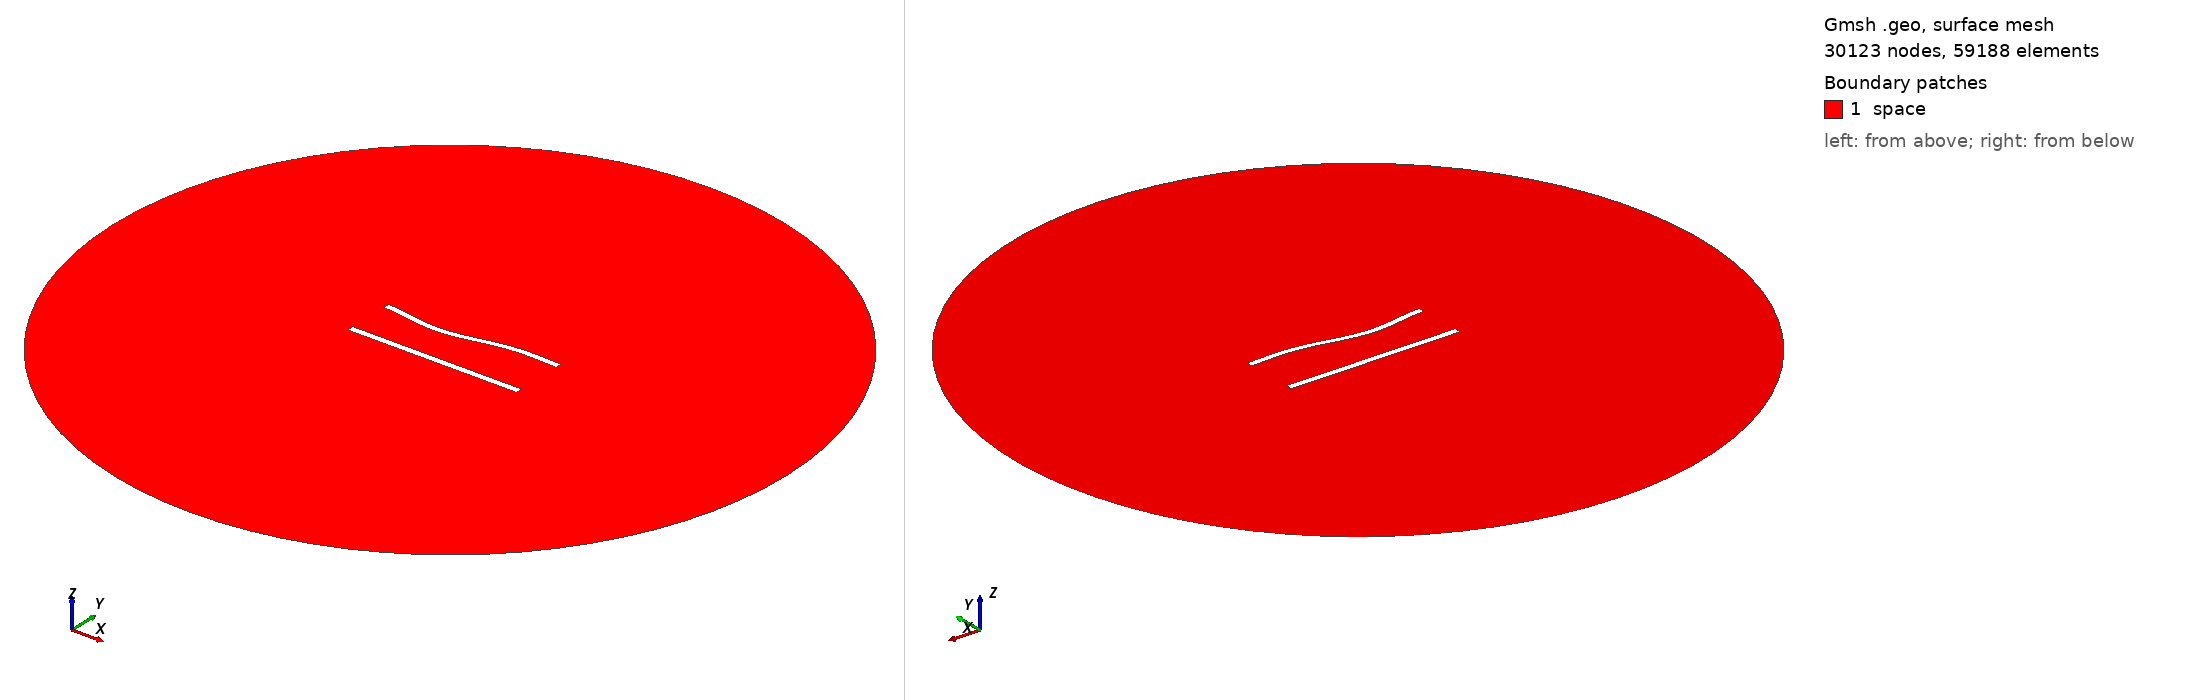

Gmsh geometry script, surface-meshed: 30123 nodes, 59188 surface elements. Boundary patches (legend numbers): 1 space. Left view from above one corner, right view from below the opposite corner. Legend entries are the model's physical surfaces. The drawing asked Gmsh for element sizes between 1% and 20% of the model's largest extent; the script's own settings can give other sizes.

=== 704.geo (drawn) ===
//---------------------------------------
// Geometry kernel
//---------------------------------------

SetFactory("OpenCASCADE");



//---------------------------------------
// Parameters of the geometry
//---------------------------------------

// Overetch of the upper plate
overetch = 0.125;

// Distance between the plates
distance = 27.5;

// Discretization over the x axis (for the deformation)
nx = 50; 

// Length of the plate
L = 100 - overetch; 

// Number of modes
n = 4; 

// 1st mode coefficient
coeff(1) = 1.5;
beta(1) = 0.596864 * 3.1415926535 / L;

// 2nd mode coefficient
coeff(2) = -1.5;
beta(2) = 1.49418 * 3.1415926535 / L;

// 3rd mode coefficient
coeff(3) = -1.5;
beta(3) = 2.50025 * 3.1415926535 / L;

// 4th mode coefficient
coeff(4) = 0.0;
beta(4) = 3.49999 * 3.1415926535 / L;



//---------------------------------------
// Upper plate (deformed rectangle)
//---------------------------------------

// Coordiantes of the upper plate
xmin = -50;
xmax = 50 - overetch;

// Height of the upper plate
yheight = 4 - 2 * overetch;

// Indexes of the points
UpperID[] = {};
LowerID[] = {};
LeftID[] = {};
RightID[] = {};

// Point index
p = 1;

// Horizontal edges
For i In {1:nx}
    x = xmin + (i-1)*(xmax - xmin)/(nx-1);

    y_bottom = distance / 2 + overetch;
    For j In {1:n}
        C = (Cosh(beta(j)*L) + Cos(beta(j)*L)) / (Sinh(beta(j)*L) + Sin(beta(j)*L));
        y_bottom  = y_bottom + coeff(j) * (Cosh(beta(j)*(x+50)) - Cos(beta(j)*(x+50)) - C * (Sinh(beta(j)*(x+50)) - Sin(beta(j)*(x+50))));
    EndFor

    y_top = y_bottom + yheight;

    Point(p) = {x, y_top, 0, 1.0};
    UpperID[i] = p;
    p = p + 1;

    Point(p) = {x, y_bottom, 0, 1.0};
    LowerID[i] = p;
    p = p + 1;
EndFor

// Create point lists
UpperPts[] = {}; LowerPts[] = {};
For i In {1:nx}
  UpperPts[] += {UpperID[i]};
  LowerPts[] += {LowerID[i]};
EndFor

// Build splines
Spline(1) = {UpperPts[]};
Spline(2) = {LowerPts[]};
Line(3) = {LowerPts[nx-1], UpperPts[nx-1]};
Line(4) = {LowerPts[0], UpperPts[0]};

// Build the plane surface
Curve Loop(1) = {2, 3, -1, -4};
Plane Surface(1) = {1};



//---------------------------------------
// Lower plate (rectangle)
//---------------------------------------

// Vertices
Point(1001) = {-50, -distance/2, 0, 1.0};
Point(1002) = { 50, -distance/2, 0, 1.0};
Point(1003) = { 50,  -distance/2 + 4, 0, 1.0};
Point(1004) = {-50,  -distance/2 + 4, 0, 1.0};

// Edges
Line(5) = {1001, 1002};
Line(6) = {1002, 1003};
Line(7) = {1003, 1004};
Line(8) = {1004, 1001};

// Plane surface
Line Loop(2) = {5, 6, 7, 8};
Plane Surface(2) = {2}; 



//---------------------------------------
// Outer (fictious) boundary
//---------------------------------------

// Points
Point(1005) = {0, 0, 0};       // Center
Point(1006) = {200, 0, 0};     // Start point
Point(1007) = {0, 200, 0};     // 90 degrees
Point(1008) = {-200, 0, 0};    // 180 degrees
Point(1009) = {0, -200, 0};    // 270 degrees

// Circle arcs (each needs start, center, end)
Circle(9) = {1006, 1005, 1007};
Circle(10) = {1007, 1005, 1008};
Circle(11) = {1008, 1005, 1009};
Circle(12) = {1009, 1005, 1006};

// Plane surface for the entire domain
Curve Loop(3) = {9, 10, 11, 12};
Surface(3) = {3};

// Subtract the plates from the whole domain to obtain the actual domain where we want to solve the equations
BooleanDifference{ Surface{3}; Delete; }{ Surface{1}; Surface{2}; Delete; }




//---------------------------------------
// Transfinite Lines/Curves
//---------------------------------------

// Set the number of points on the boundaries
r = 6;
d = 0.15;

// Plates
Transfinite Curve {1} = 50*r/4 Using Progression 1;
Transfinite Line {2} = 50*r Using Progression 1;
Transfinite Curve {3, 4} = 2*r Using Progression 1+d;
Transfinite Line {5} = 50*r/4 Using Progression 1;
Transfinite Line {7} = 50*r Using Progression 1;
Transfinite Line {6} = 2*r Using Progression 1-d;
Transfinite Line {8} = 2*r Using Progression 1+d;

// Outer boundary
Transfinite Line {9, 10, 11, 12} = 20 Using Progression 1;



//---------------------------------------
// Physical groups
//---------------------------------------                

// Physical curves (boundaries)
Physical Line("force_segment", 10) = {2};
Physical Line("upper_plate", 11) = {1, 3, 4};
Physical Line("lower_plate", 12) = {5, 6, 7, 8};
Physical Line("boundary", 20) = {9, 10, 11, 12};

// Physical Surfaces
Physical Surface("space", 30) = {3};



//---------------------------------------
// 6. Generate the Mesh
//---------------------------------------

// 2D mesh generation
Mesh 2;
